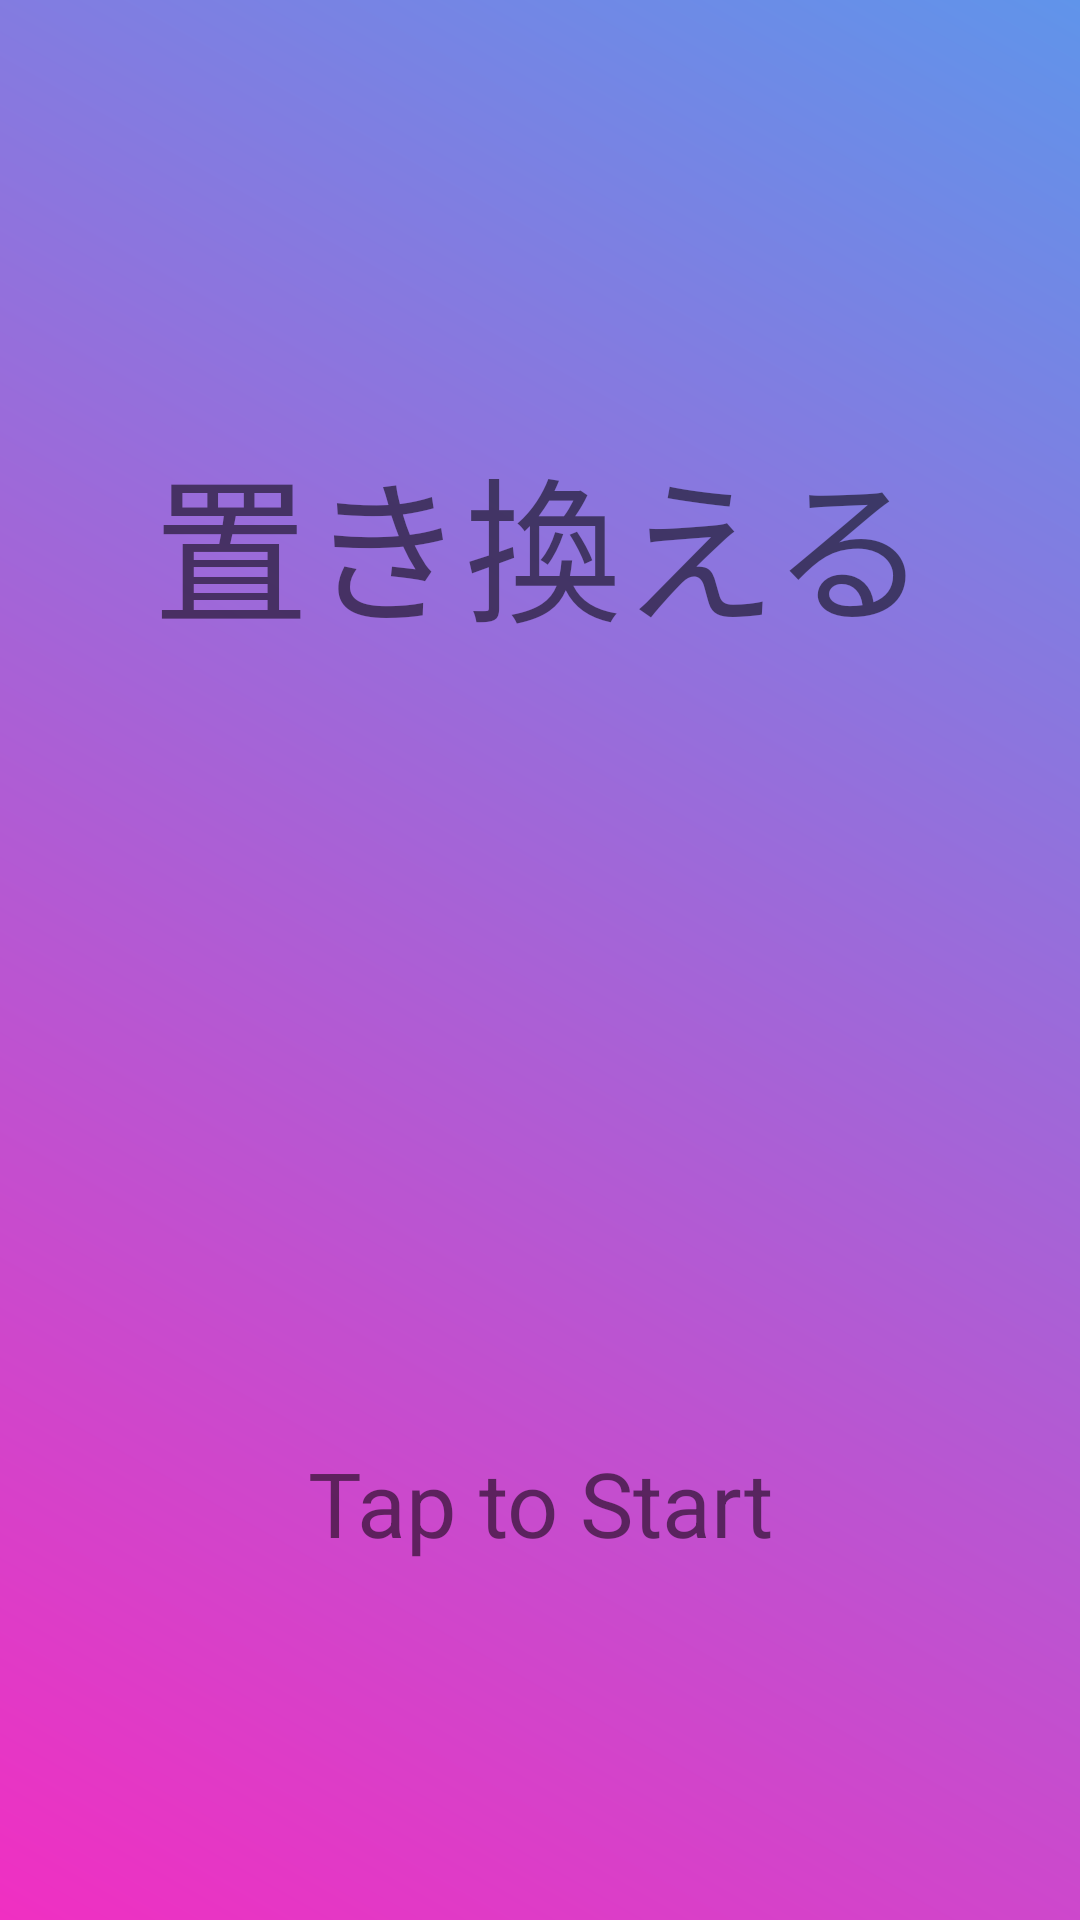

Layout XML and referenced resources for this Android screen:
<!-- AndroidManifest.xml: application theme Theme.AppCompat.Light.NoActionBar.FullScreen -->
<!-- res/layout/activity_start.xml -->
<?xml version="1.0" encoding="utf-8"?>
<android.support.constraint.ConstraintLayout xmlns:android="http://schemas.android.com/apk/res/android"
    xmlns:app="http://schemas.android.com/apk/res-auto"
    xmlns:tools="http://schemas.android.com/tools"
    android:layout_width="match_parent"
    android:layout_height="match_parent"
    tools:context=".StartActivity">

    <LinearLayout
        android:layout_width="match_parent"
        android:layout_height="match_parent"
        android:background="@drawable/bg_gradation"
        android:orientation="vertical">

        <TextView
            android:id="@+id/title_tv"
            fontPath="fonts/Makinas-4-Square.otf"
            android:layout_width="match_parent"
            android:layout_height="0dp"
            android:layout_weight="1.3"
            android:gravity="center"
            android:text="置き換える"
            android:textSize="52sp"
            tools:ignore="MissingPrefix" />

        <TextView
            android:id="@+id/tap_tv"
            android:layout_width="match_parent"
            android:layout_height="0dp"
            android:layout_weight="1"
            android:gravity="center"
            android:text="Tap to Start"
            android:textColor="@color/bootstrap_gray_lighter"
            android:textSize="30sp" />

    </LinearLayout>



</android.support.constraint.ConstraintLayout>
<!-- resources referenced by this layout -->
<resources>
  <!-- drawable bg_gradation (drawable) -->
  <?xml version="1.0" encoding="utf-8"?>
  <shape xmlns:android="http://schemas.android.com/apk/res/android"
      android:shape="rectangle">
      <gradient
          android:startColor="@color/gradation1"
          android:endColor="@color/gradation2"
          android:angle="45" />
  </shape>
  <style name="Theme.AppCompat.Light.NoActionBar.FullScreen" parent="android:Theme.Light.Panel">
          
          <item name="colorPrimary">@color/colorPrimary</item>
          <item name="colorPrimaryDark">@color/colorPrimaryDark</item>
          <item name="colorAccent">@color/colorAccent</item>
          
          <item name="windowNoTitle">true</item>
          <item name="windowActionBar">false</item>
          <item name="android:windowFullscreen">true</item>
          <item name="android:windowContentOverlay">@null</item>
      </style>
  <color name="gradation1">#F02FC2</color>
  <color name="gradation2">#6094EA</color>
  <color name="colorPrimary">#57CA85</color>
  <color name="colorPrimaryDark">#292B2C</color>
  <color name="colorAccent">#E91E63</color>
</resources>
